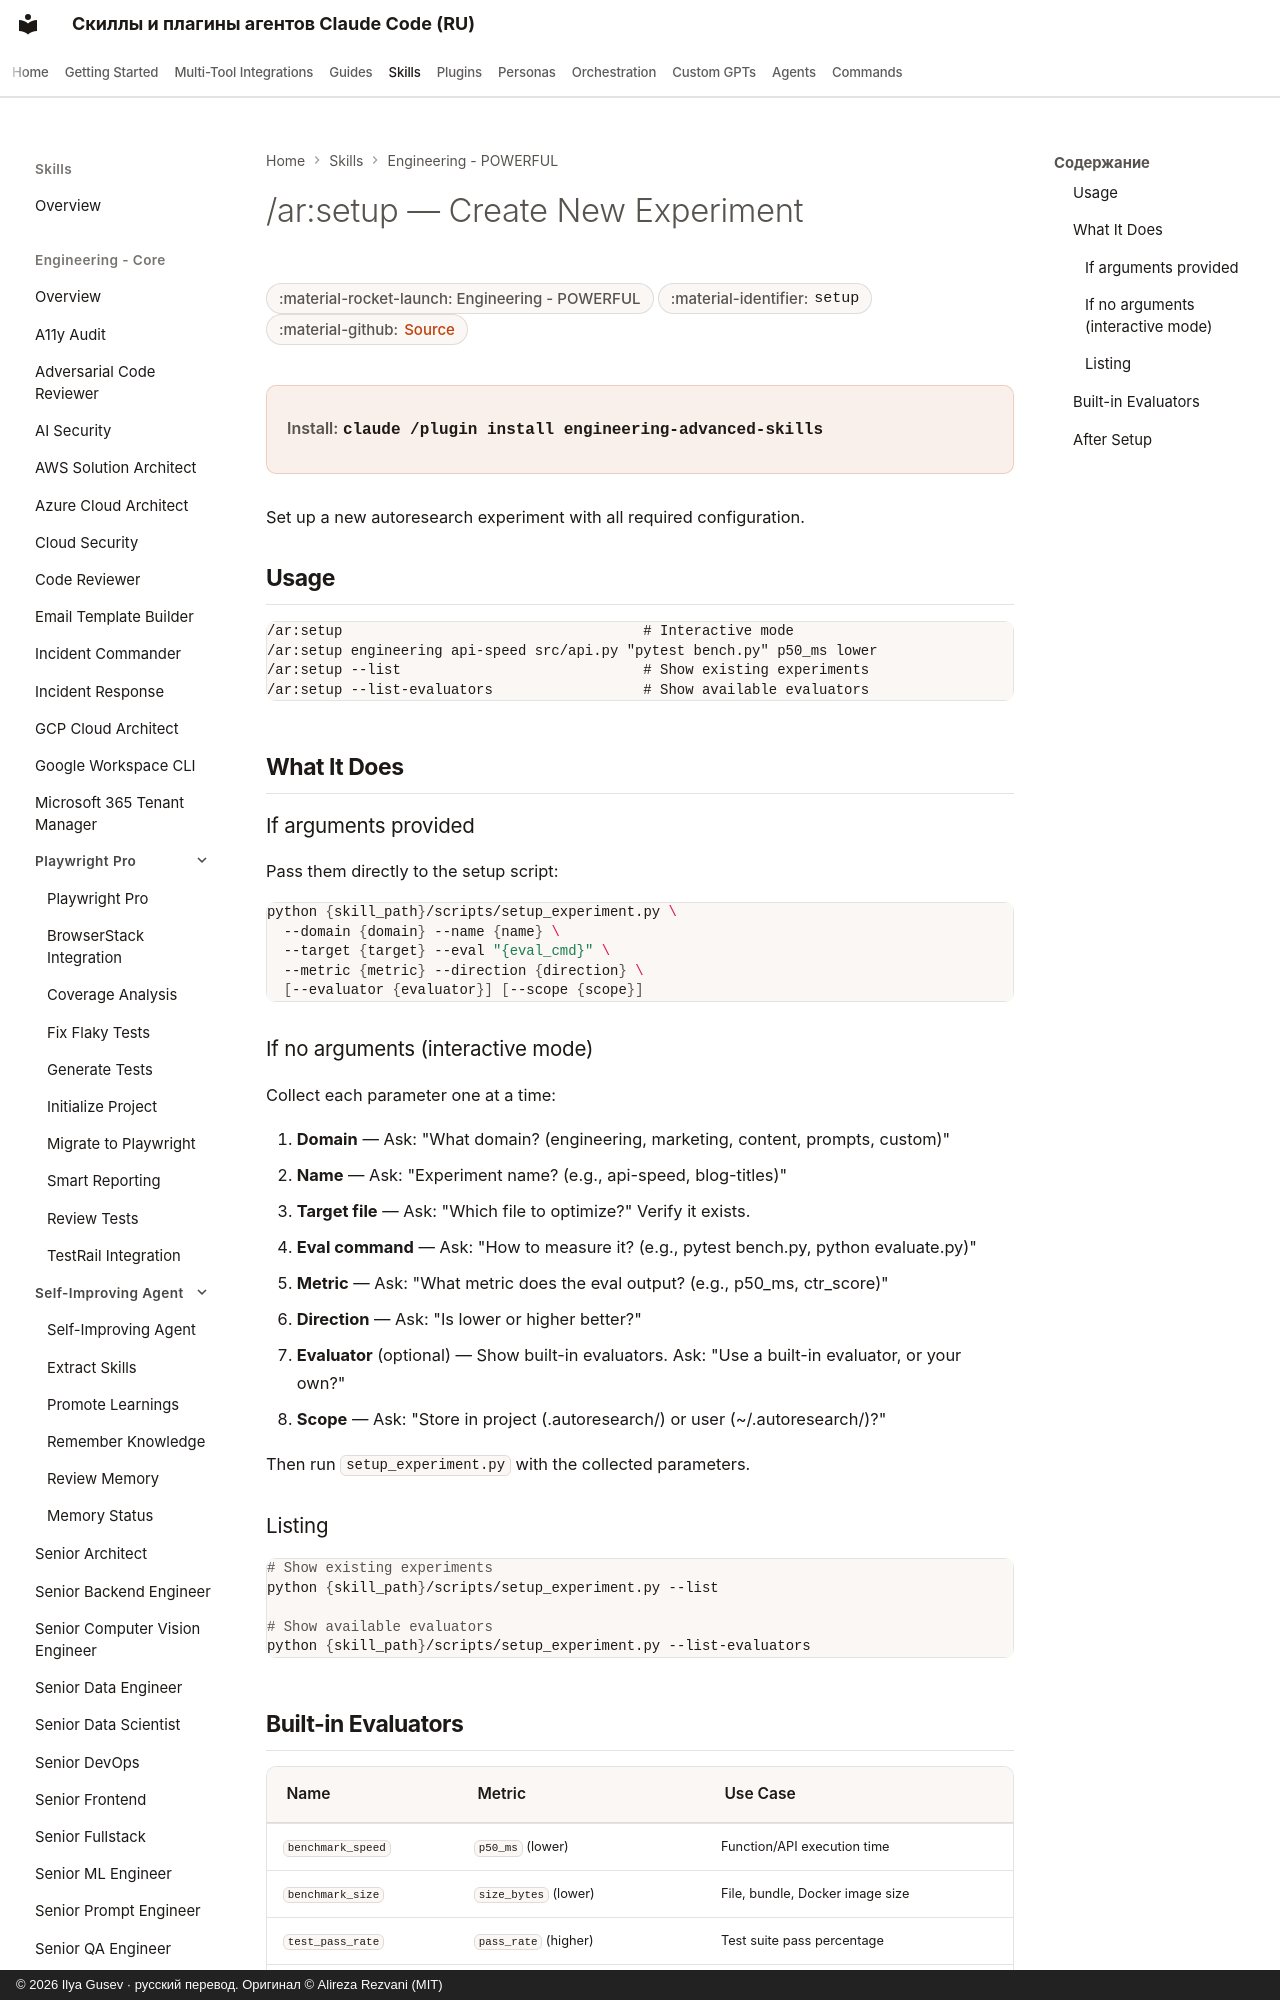

repository: imgusev/claude-skills-ru · page: skills/engineering/autoresearch-agent-setup/index.html · generator: mkdocs · copyright: © 2026 Ilya Gusev · русский перевод. Оригинал © Alireza Rezvani (MIT)

---
title: "/ar:setup — Create New Experiment — Agent Skill for Codex & OpenClaw"
description: "Set up a new autoresearch experiment interactively. Collects domain, target file, eval command, metric, direction, and evaluator. Use when the user. Agent skill for Claude Code, Codex CLI, Gemini CLI, OpenClaw."
---
